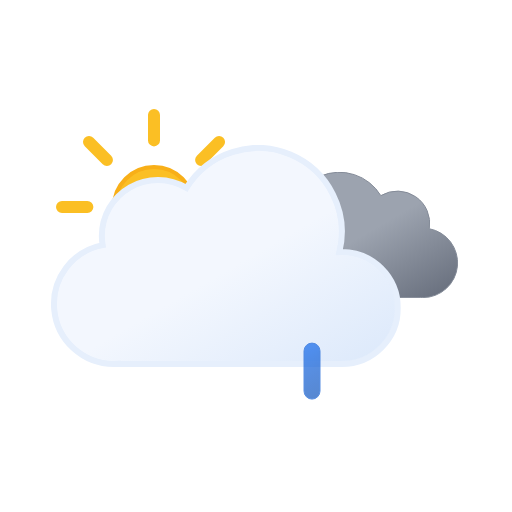
t = 0.00 s
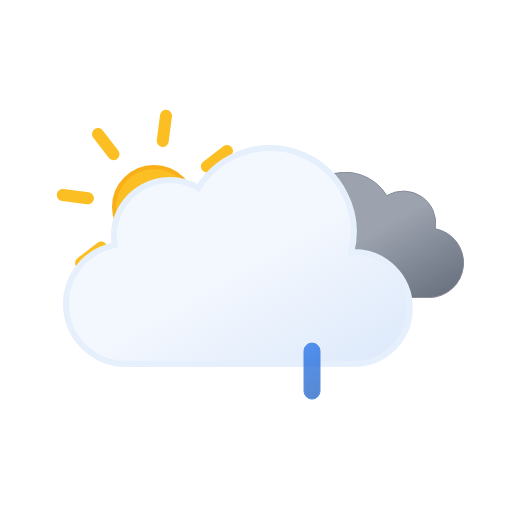
t = 1.00 s
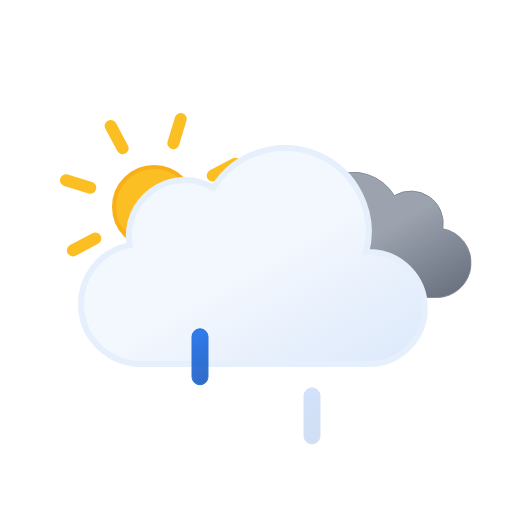
t = 2.25 s
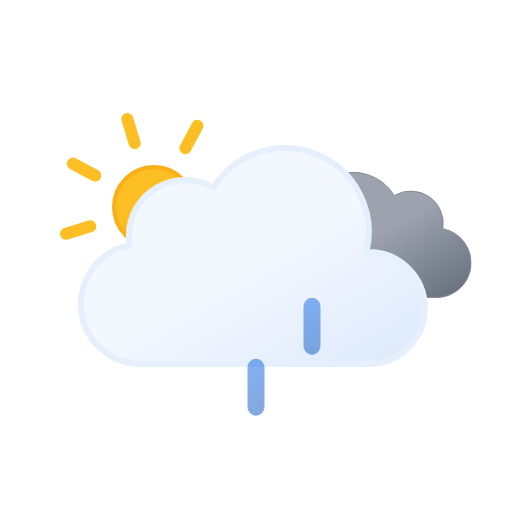
t = 3.75 s
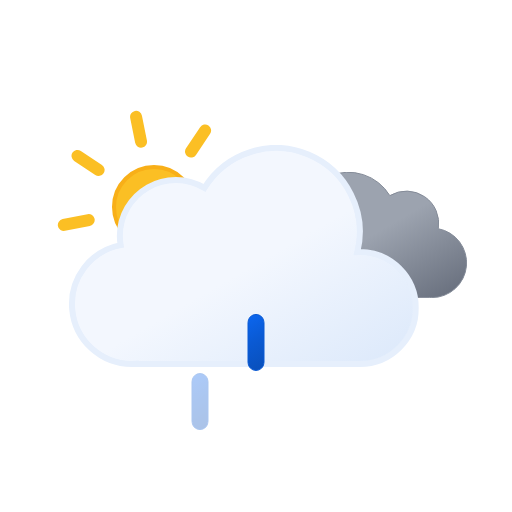
t = 4.50 s
t = 6.00 s: frame unchanged from t = 0.00 s, image omitted

The animated SVG that drew these frames (rendered in a browser with its animation timeline set to each time). Animation: 9 SMIL elements (animate=3,animateTransform=6); one cycle of 6.00 s, repeats indefinitely.

<svg xmlns="http://www.w3.org/2000/svg" xmlns:xlink="http://www.w3.org/1999/xlink" viewBox="0 0 512 512">
    <defs>
        <linearGradient id="a" x1="99.45" y1="30.68" x2="232.64" y2="261.37" gradientUnits="userSpaceOnUse">
            <stop offset="0" stop-color="#f3f7fe"/>
            <stop offset="0.45" stop-color="#f3f7fe"/>
            <stop offset="1" stop-color="#deeafb"/>
        </linearGradient>
        <linearGradient id="b" x1="52.74" y1="9.62" x2="133.36" y2="149.27" gradientUnits="userSpaceOnUse">
            <stop offset="0" stop-color="#9ca3af"/>
            <stop offset="0.45" stop-color="#9ca3af"/>
            <stop offset="1" stop-color="#6b7280"/>
        </linearGradient>
        <linearGradient id="c" x1="1381.32" y1="-1144.67" x2="1399.47" y2="-1097.39" gradientTransform="translate(-1189.41 1353.24) rotate(-9)" gradientUnits="userSpaceOnUse">
            <stop offset="0" stop-color="#0b65ed"/>
            <stop offset="0.45" stop-color="#0a5ad4"/>
            <stop offset="1" stop-color="#0950bc"/>
        </linearGradient>
        <linearGradient id="d" x1="1436.71" y1="-1137" x2="1454.86" y2="-1089.72" gradientTransform="translate(-1189.32 1354.33) rotate(-9)" xlink:href="#c"/>
        <linearGradient id="e" x1="1492.12" y1="-1129.34" x2="1510.27" y2="-1082.06" gradientTransform="translate(-1189.24 1355.43) rotate(-9)" xlink:href="#c"/>
        <linearGradient id="f" x1="78" y1="63.35" x2="118" y2="132.65" gradientUnits="userSpaceOnUse">
            <stop offset="0" stop-color="#fbbf24"/>
            <stop offset="0.45" stop-color="#fbbf24"/>
            <stop offset="1" stop-color="#f59e0b"/>
        </linearGradient>
        <symbol id="h" viewBox="0 0 196 196">
            <!-- sun-core -->
            <circle cx="98" cy="98" r="40" stroke="#f8af18" stroke-miterlimit="10" stroke-width="4" fill="url(#f)"/>

            <!-- sun-rays -->
            <path d="M98,31.38V6m0,184V164.62M145.11,50.89,163.05,33M33,163.05l17.94-17.94m0-94.22L33,33m130.1,130.1-17.94-17.94M6,98H31.38M190,98H164.62" fill="none" stroke="#fbbf24" stroke-linecap="round" stroke-miterlimit="10" stroke-width="12">
                <animateTransform
                    attributeName="transform"
                    additive="sum"
                    type="rotate"
                    values="0 98 98; 45 98 98"
                    dur="6s"
                    repeatCount="indefinite"/>
            </path>
        </symbol>
        <symbol id="j" viewBox="0 0 200.26 126.12">
            <path d="M.5,93.18a32.44,32.44,0,0,0,32.44,32.44H162.69v-.12c.77,0,1.53.12,2.31.12a34.75,34.75,0,0,0,6.49-68.89A32.38,32.38,0,0,0,123,23.62,48.58,48.58,0,0,0,34.4,60.81c-.49,0-1-.07-1.46-.07A32.44,32.44,0,0,0,.5,93.18Z" stroke="#848b98" stroke-miterlimit="10" fill="url(#b)"/>
        </symbol>
        <symbol id="k" viewBox="0 0 350 222">
            <path d="M291,107c-.85,0-1.68.09-2.53.13A83.9,83.9,0,0,0,135.6,42.92,55.91,55.91,0,0,0,51,91a56.56,56.56,0,0,0,.8,9.08A60,60,0,0,0,63,219c1.35,0,2.67-.11,4-.2v.2H291a56,56,0,0,0,0-112Z" stroke="#e6effc" stroke-miterlimit="10" stroke-width="6" fill="url(#a)"/>
        </symbol>
        <symbol id="i" viewBox="0 0 398 222" overflow="visible">
            <!-- dark-cloud -->
            <use width="200.26" height="126.12" transform="translate(198 27)" xlink:href="#j">
                <animateTransform
                    attributeName="transform"
                    additive="sum"
                    type="translate"
                    values="-9 0; 9 0; -9 0"
                    dur="6s"
                    repeatCount="indefinite"/>
            </use>

            <!-- cloud -->
            <use width="350" height="222" xlink:href="#k">
                <animateTransform
                    attributeName="transform"
                    additive="sum"
                    type="translate"
                    values="-18 0; 18 0; -18 0"
                    dur="6s"
                    repeatCount="indefinite"/>
            </use>
        </symbol>
        <symbol id="g" viewBox="0 0 410.84 258" overflow="visible">
            <use width="196" height="196" xlink:href="#h"/>
            <use width="398" height="222" transform="translate(12.84 36)" xlink:href="#i"/>
        </symbol>
        <symbol id="l" viewBox="0 0 129 57" overflow="visible">
            <!-- raindrop-1 -->
            <path d="M8.5,56.5a8,8,0,0,1-8-8V8.5a8,8,0,0,1,16,0v40A8,8,0,0,1,8.5,56.5Z" stroke="#0a5ad4" stroke-miterlimit="10" fill="url(#c)" opacity="0">
                <animateTransform
                    id="x1"
                    attributeName="transform"
                    additive="sum"
                    type="translate"
                    values="0 -60; 0 60"
                    begin="0s; x1.end+.33s"
                    dur=".67s"/>

                <animate
                    id="y1"
                    attributeName="opacity"
                    values="0; 1; 0"
                    begin="0s; y1.end+.33s"
                    dur=".67s"
                    keyTimes="0; .25; 1"/>
            </path>

            <!-- raindrop-2 -->
            <path d="M64.5,56.5a8,8,0,0,1-8-8V8.5a8,8,0,0,1,16,0v40A8,8,0,0,1,64.5,56.5Z" stroke="#0a5ad4" stroke-miterlimit="10" fill="url(#d)" opacity="0">
                <animateTransform
                    id="x2"
                    attributeName="transform"
                    additive="sum"
                    type="translate"
                    values="0 -60; 0 60"
                    begin=".33s; x2.end+.33s"
                    dur=".67s"/>

                <animate
                    id="y2"
                    attributeName="opacity"
                    values="0; 1; 0"
                    begin=".33s; y2.end+.33s"
                    dur=".67s"
                    keyTimes="0; .25; 1"/>
            </path>

            <!-- raindrop-3 -->
            <path d="M120.5,56.5a8,8,0,0,1-8-8V8.5a8,8,0,0,1,16,0v40A8,8,0,0,1,120.5,56.5Z" stroke="#0a5ad4" stroke-miterlimit="10" fill="url(#e)" opacity="0">
                <animateTransform
                    id="x3"
                    attributeName="transform"
                    additive="sum"
                    type="translate"
                    values="0 -60; 0 60"
                    begin="-.33s; x3.end+.33s"
                    dur=".67s"/>

                <animate
                    id="y3"
                    attributeName="opacity"
                    values="0; 1; 0"
                    begin="-.33s; y3.end+.33s"
                    dur=".67s"
                    keyTimes="0; .25; 1"/>
            </path>
        </symbol>
    </defs>
    <use width="410.84" height="258" transform="translate(56 109)" xlink:href="#g"/>
    <use width="129" height="57" transform="translate(191.5 343.5)" xlink:href="#l"/>
</svg>
